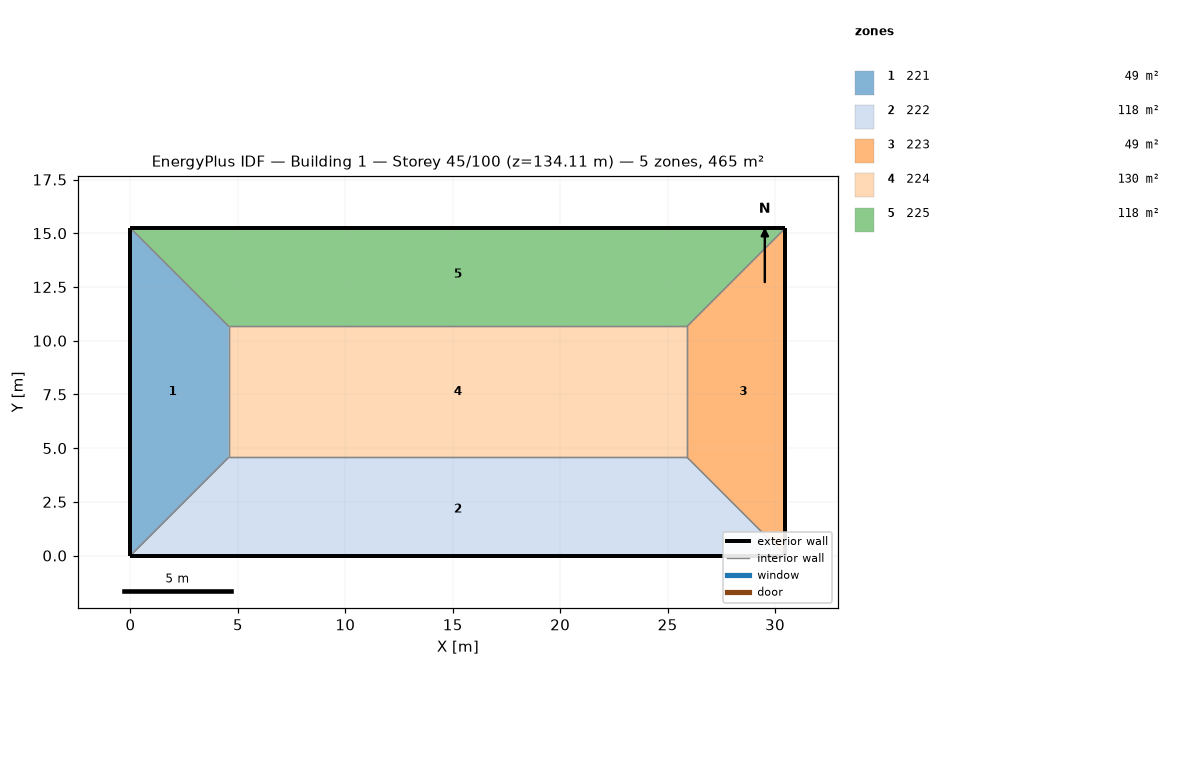
=== STOREY PLAN SPEC (per zone: floor XY polygon, exterior-wall plan segments, windows/doors) ===
zone 1: 221  (48.8 m²)
  floor: (0.00, 15.24) (4.57, 10.67) (4.57, 4.57) (0.00, 0.00)
  exterior wall: (0.00, 15.24) – (0.00, 0.00)  [15.2 m]
  interior walls: 3
zone 2: 222  (118.5 m²)
  floor: (25.91, 4.57) (30.48, 0.00) (0.00, 0.00) (4.57, 4.57)
  exterior wall: (0.00, 0.00) – (30.48, 0.00)  [30.5 m]
  interior walls: 3
zone 3: 223  (48.8 m²)
  floor: (30.48, 15.24) (30.48, 0.00) (25.91, 4.57) (25.91, 10.67)
  exterior wall: (30.48, 0.00) – (30.48, 15.24)  [15.2 m]
  interior walls: 3
zone 4: 224  (130.1 m²)
  floor: (25.91, 10.67) (25.91, 4.57) (4.57, 4.57) (4.57, 10.67)
  interior walls: 4
zone 5: 225  (118.5 m²)
  floor: (30.48, 15.24) (25.91, 10.67) (4.57, 10.67) (0.00, 15.24)
  exterior wall: (30.48, 15.24) – (0.00, 15.24)  [30.5 m]
  interior walls: 3

=== DERIVED (storey summary) ===
Building: Building 1
Storey: 45 of 100  (floor level z = 134.11 m)
Storey gross floor area: 464.5 m²
Zones on this storey: 5
  - 221: floor 48.8 m²; exterior wall 15.2 m (46.5 m²); WWR 0.0%
  - 222: floor 118.5 m²; exterior wall 30.5 m (92.9 m²); WWR 0.0%
  - 223: floor 48.8 m²; exterior wall 15.2 m (46.5 m²); WWR 0.0%
  - 224: floor 130.1 m²
  - 225: floor 118.5 m²; exterior wall 30.5 m (92.9 m²); WWR 0.0%
Zone adjacency (shared interzone walls):
  - 221 ↔ 222
  - 221 ↔ 224
  - 221 ↔ 225
  - 222 ↔ 223
  - 222 ↔ 224
  - 223 ↔ 224
  - 223 ↔ 225
  - 224 ↔ 225